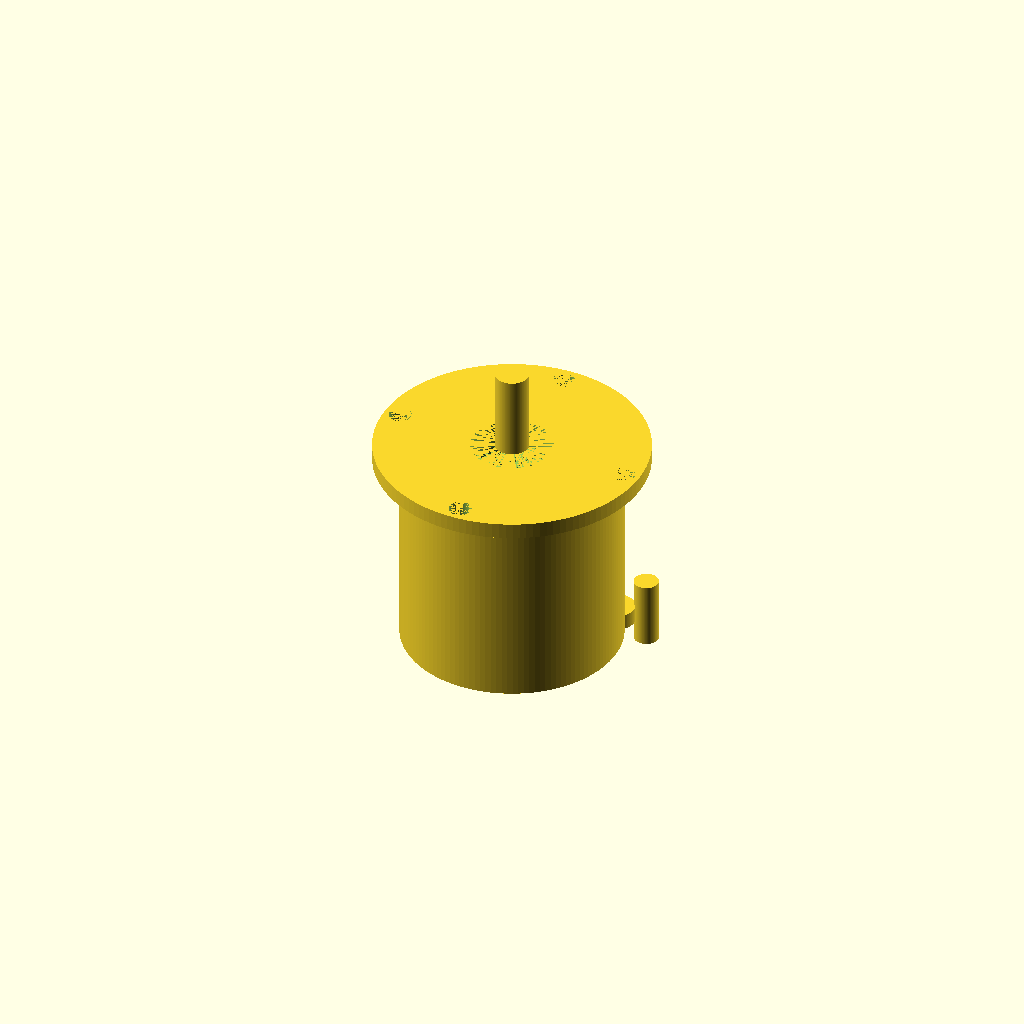
Cell 1: rendered with the file's own defaults.
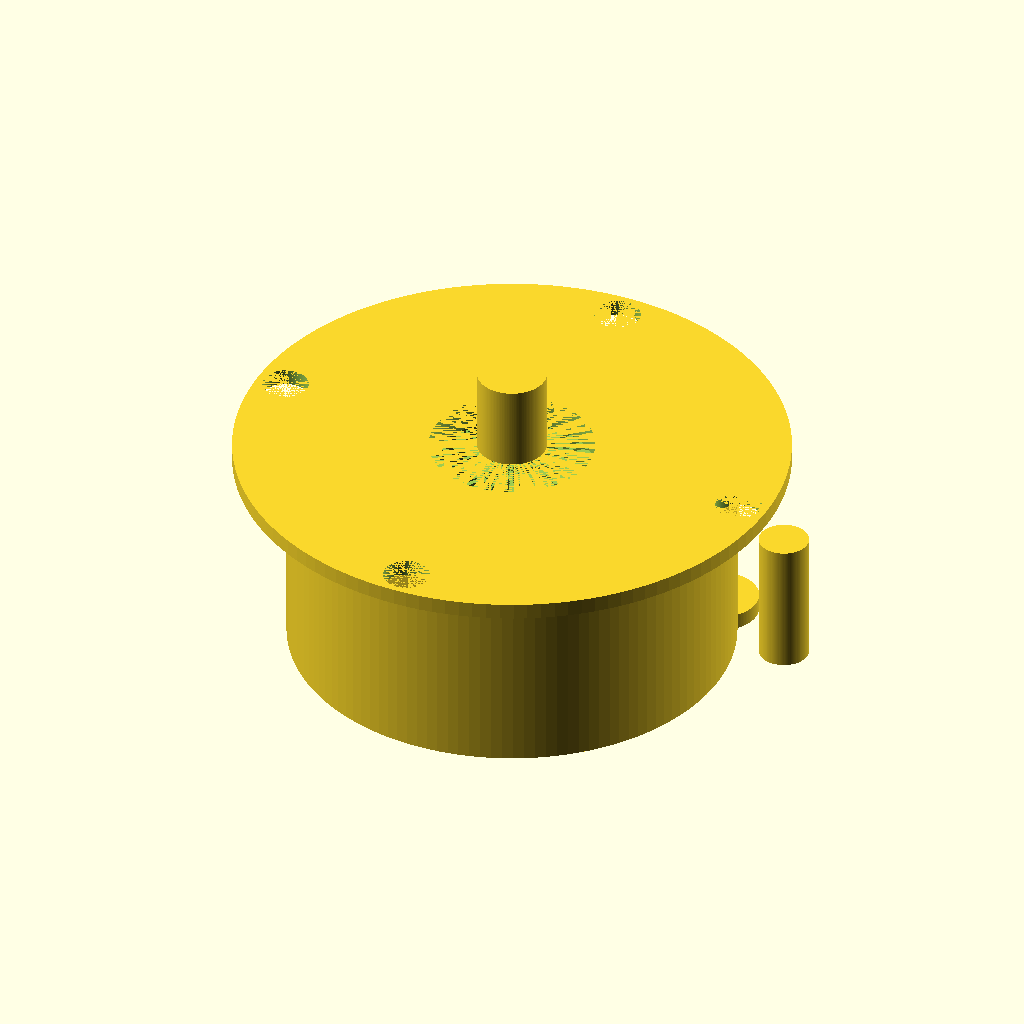
Cell 2: the same model with stator_diameter_mm = 28.
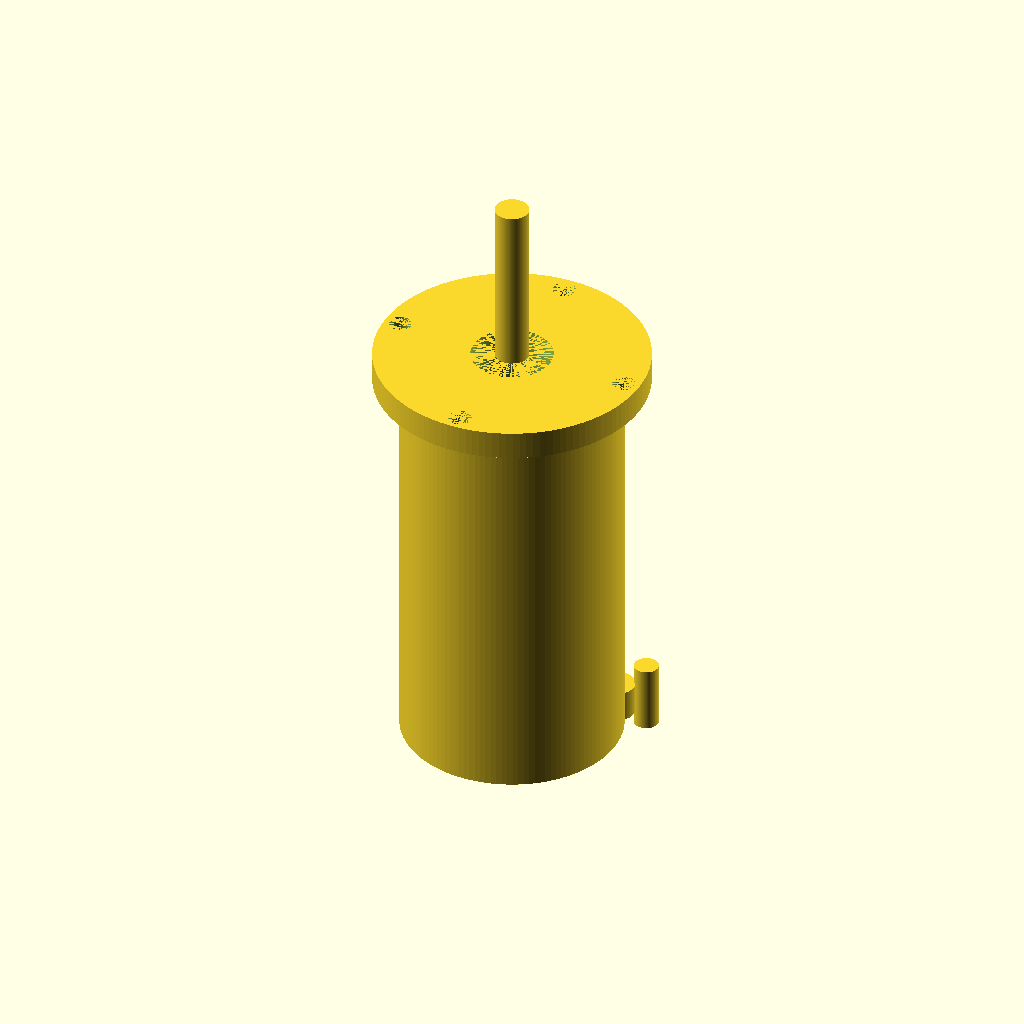
Cell 3: stator_height_mm = 23.5 (everything else at default).
All cells are drawn from one camera (rotation 55°, 0°, 25°, orthographic, colour scheme Cornfield), so only the parameter changes between them.
The OpenSCAD source (results/craft/scad/bldc_motor__BLDC1105.scad):
// Brushless DC motor (BLDC) - 14.0mm stator diameter, 11.75mm height
// One connected solid with recognizable BLDC features: rotor can, front mounting face w/ holes,
// rear wire exit grommet, and a front shaft. Stator diameter/height are explicit and verifiable.

$fn = 128;

// Requested (verifiable)
stator_diameter_mm = 14.0;   // Stator OD
stator_height_mm   = 11.75;  // Stator stack height (lamination length)

// Robust overlap for watertight unions/differences
overlap_mm = 0.25;

// Derived motor proportions (formula-based)
stator_r = stator_diameter_mm/2;

airgap_mm          = max(0.25, stator_diameter_mm*0.02);
can_wall_mm        = max(0.6,  stator_diameter_mm*0.06);
can_inner_r        = stator_r + airgap_mm;
can_r              = can_inner_r + can_wall_mm;                 // rotor can outer radius
can_diameter_mm    = 2*can_r;

endbell_h_mm       = max(1.2, stator_height_mm*0.18);
stator_stack_h_mm  = stator_height_mm;                          // explicit: stator height is 11.75mm
motor_h_mm         = stator_stack_h_mm + 2*endbell_h_mm;        // overall motor body height (excluding shaft)

flange_thk_mm      = max(0.9, stator_height_mm*0.08);
flange_overhang_mm = max(1.2, stator_diameter_mm*0.14);
flange_r           = can_r + flange_overhang_mm;

boss_r             = max(stator_r*0.55, 3.0);
boss_h_mm          = max(1.0, endbell_h_mm*0.70);

shaft_d_mm         = max(2.0, stator_diameter_mm*0.18);
shaft_r            = shaft_d_mm/2;
shaft_len_front_mm = max(6.0, stator_height_mm*0.55);
shaft_len_rear_mm  = max(1.5, stator_height_mm*0.12);

mount_hole_d_mm    = max(1.6, stator_diameter_mm*0.12);
mount_hole_r_mm    = flange_r - max(1.2, flange_overhang_mm*0.55);

// Wire exit (rear grommet + short cable stub) to break symmetry and look like a BLDC
wire_grommet_r_mm  = max(1.2, stator_diameter_mm*0.10);
wire_grommet_h_mm  = max(1.0, endbell_h_mm*0.55);
wire_stub_r_mm     = max(0.8, wire_grommet_r_mm*0.65);
wire_stub_len_mm   = max(4.0, stator_diameter_mm*0.35);
wire_exit_angle_deg = 35; // not arbitrary placement: angle only, still dimension-driven
wire_exit_r_mm     = can_r - can_wall_mm*0.6; // exits near can wall

// Stator teeth (visual cue inside the open front face region)
num_teeth = 12;
tooth_w_mm       = max(0.7, stator_diameter_mm*0.08);
tooth_len_mm     = max(1.0, stator_diameter_mm*0.12);
tooth_overlap_mm = max(0.3, tooth_len_mm*0.35);

// Z layout (centered around stator stack for easy verification)
z_stator0 = -stator_stack_h_mm/2;
z_stator1 =  stator_stack_h_mm/2;
z_body0   = z_stator0 - endbell_h_mm;
z_body1   = z_stator1 + endbell_h_mm;

module stator_teeth() {
    // Teeth protrude inward from stator OD toward rotor gap; fully inside stator stack.
    for (i = [0:num_teeth-1]) {
        rotate([0,0,i*360/num_teeth])
            translate([stator_r - tooth_len_mm/2 + tooth_overlap_mm, 0, 0])
                cube([tooth_len_mm, tooth_w_mm, stator_stack_h_mm], center=true);
    }
}

module bldc_motor() {
    difference() {
        union() {
            // Rotor can (outer shell) spanning full body height
            translate([0,0,(z_body0+z_body1)/2])
                cylinder(r=can_r, h=(z_body1 - z_body0), center=true);

            // Front mounting flange (typical BLDC face mount)
            translate([0,0,z_body1 - flange_thk_mm/2 + overlap_mm/2])
                cylinder(r=flange_r, h=flange_thk_mm + overlap_mm, center=true);

            // Rear endbell (slight step)
            translate([0,0,z_body0 + endbell_h_mm/2])
                cylinder(r=can_r*0.98, h=endbell_h_mm, center=true);

            // Front endbell/boss around shaft
            translate([0,0,z_body1 - endbell_h_mm/2])
                cylinder(r=boss_r, h=endbell_h_mm, center=true);

            // Shaft (front protrusion + small rear nub), connected through boss
            translate([0,0,z_body1 - endbell_h_mm + overlap_mm])
                cylinder(r=shaft_r, h=(endbell_h_mm + shaft_len_front_mm - overlap_mm), center=false);

            translate([0,0,z_body0 - shaft_len_rear_mm + overlap_mm])
                cylinder(r=shaft_r, h=(shaft_len_rear_mm + endbell_h_mm - overlap_mm), center=false);

            // Stator stack (explicit 14mm OD, 11.75mm height)
            translate([0,0,0])
                cylinder(r=stator_r, h=stator_stack_h_mm, center=true);

            // Stator teeth detail
            stator_teeth();

            // Wire exit grommet on rear endbell (breaks symmetry; recognizable BLDC feature)
            rotate([0,0,wire_exit_angle_deg])
                translate([wire_exit_r_mm, 0, z_body0 + wire_grommet_h_mm/2])
                    cylinder(r=wire_grommet_r_mm, h=wire_grommet_h_mm, center=true);

            // Wire stub (connected to grommet)
            rotate([0,0,wire_exit_angle_deg])
                translate([wire_exit_r_mm + wire_stub_len_mm/2 - overlap_mm, 0, z_body0 + wire_grommet_h_mm/2])
                    cylinder(r=wire_stub_r_mm, h=wire_stub_len_mm, center=true);
        }

        // Hollow rotor cavity through the can across the stator stack region (keeps can wall)
        translate([0,0,0])
            cylinder(r=can_inner_r, h=stator_stack_h_mm + 2*overlap_mm, center=true);

        // Front face shallow recess (visual endbell detail)
        translate([0,0,z_body1 - endbell_h_mm + overlap_mm])
            cylinder(r=boss_r*0.78, h=endbell_h_mm, center=false);

        // Mounting holes through front flange (4x on bolt circle)
        for (a = [0:90:270]) {
            rotate([0,0,a])
                translate([mount_hole_r_mm, 0, z_body1 - flange_thk_mm - overlap_mm])
                    cylinder(r=mount_hole_d_mm/2, h=flange_thk_mm + 2*overlap_mm, center=false);
        }
    }
}

bldc_motor();
Parameter table extracted from the source (name, type, default, range or options):
stator_diameter_mm: number, default 14
stator_height_mm: number, default 11.75
overlap_mm: number, default 0.25
wire_exit_angle_deg: number, default 35
num_teeth: number, default 12
